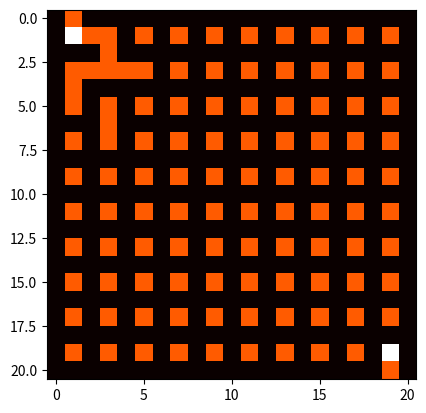

Write the Python code that produced this figure.
import time
import random
import matplotlib.pyplot as plt
import numpy as np

# Cell class to represent each cell in the maze
class Cell:
    def __init__(self):
        self.walls = {'N': True, 'S': True, 'E': True, 'W': True}
        self.visited = False
        self.entry_exit = False

    def remove_walls(self, next_i, next_j):
        if next_i == -1 and next_j == -1:
            self.walls['N'] = False
        elif next_i == 1 and next_j == 1:
            self.walls['S'] = False
        elif next_i == 0 and next_j == 1:
            self.walls['E'] = False
        elif next_i == 1 and next_j == 0:
            self.walls['W'] = False

    def set_as_entry_exit(self, type, num_rows, num_cols):
        self.entry_exit = type
        if type == "entry":
            self.walls['N'] = False
        elif type == "exit":
            self.walls['S'] = False

    def is_walls_between(self, other):
        return all(self.walls[k] == other.walls[k] for k in self.walls)

# Maze class to create and manipulate the maze
class Maze:
    def __init__(self, num_rows, num_cols):
        self.num_rows = num_rows
        self.num_cols = num_cols
        self.grid_size = num_rows * num_cols
        self.grid = [[Cell() for _ in range(num_cols)] for _ in range(num_rows)]
        self.entry_coor = (0, 0)
        self.exit_coor = (num_rows-1, num_cols-1)
        self.generation_path = []

    def find_neighbours(self, row, col):
        neighbours = []
        if row > 0: neighbours.append((row-1, col))
        if row < self.num_rows-1: neighbours.append((row+1, col))
        if col > 0: neighbours.append((row, col-1))
        if col < self.num_cols-1: neighbours.append((row, col+1))
        return neighbours

    def _validate_neighbours_generate(self, neighbours):
        valid_neighbours = []
        for (i, j) in neighbours:
            if not self.grid[i][j].visited:
                valid_neighbours.append((i, j))
        return valid_neighbours

def depth_first_recursive_backtracker(maze, start_coor):
    k_curr, l_curr = start_coor  # Where to start generating
    path = [(k_curr, l_curr)]  # To track path of solution
    maze.grid[k_curr][l_curr].visited = True  # Set initial cell to visited
    visit_counter = 1  # To count number of visited cells
    visited_cells = list()  # Stack of visited cells for backtracking

    print("\nGenerating the maze with depth-first search...")
    time_start = time.time()

    while visit_counter < maze.grid_size:  # While there are unvisited cells
        neighbour_indices = maze.find_neighbours(k_curr, l_curr)  # Find neighbour indices
        neighbour_indices = maze._validate_neighbours_generate(neighbour_indices)

        if neighbour_indices:  # If there are unvisited neighbour cells
            visited_cells.append((k_curr, l_curr))  # Add current cell to stack
            k_next, l_next = random.choice(neighbour_indices)  # Choose random neighbour
            maze.grid[k_curr][l_curr].remove_walls(k_next, l_next)  # Remove walls between neighbours
            maze.grid[k_next][l_next].remove_walls(k_curr, l_curr)  # Remove walls between neighbours
            maze.grid[k_next][l_next].visited = True  # Move to that neighbour
            k_curr = k_next
            l_curr = l_next
            path.append((k_curr, l_curr))  # Add coordinates to part of generation path
            visit_counter += 1

        elif visited_cells:  # If there are no unvisited neighbour cells
            k_curr, l_curr = visited_cells.pop()  # Pop previous visited cell (backtracking)
            path.append((k_curr, l_curr))  # Add coordinates to part of generation path

    print("Number of moves performed: {}".format(len(path)))
    print("Execution time for algorithm: {:.4f}".format(time.time() - time_start))

    maze.grid[maze.entry_coor[0]][maze.entry_coor[1]].set_as_entry_exit("entry", maze.num_rows-1, maze.num_cols-1)
    maze.grid[maze.exit_coor[0]][maze.exit_coor[1]].set_as_entry_exit("exit", maze.num_rows-1, maze.num_cols-1)

    for i in range(maze.num_rows):
        for j in range(maze.num_cols):
            maze.grid[i][j].visited = False  # Set all cells to unvisited before returning grid

    maze.generation_path = path

def binary_tree(maze, start_coor):
    # store the current time
    time_start = time.time()

    # repeat the following for all rows
    for i in range(maze.num_rows):
        # check if we are in top row
        if i == maze.num_rows - 1:
            # remove the right wall for this, because we can't remove the top wall
            for j in range(maze.num_cols-1):
                maze.grid[i][j].remove_walls(i, j+1)
                maze.grid[i][j+1].remove_walls(i, j)
            break

        # repeat the following for all cells in rows
        for j in range(maze.num_cols):
            # check if we are in the last column
            if j == maze.num_cols - 1:
                # remove only the top wall for this cell
                maze.grid[i][j].remove_walls(i+1, j)
                maze.grid[i+1][j].remove_walls(i, j)
                continue

            # randomly choose between 0 and 1.
            # if we get 0, remove top wall; otherwise remove right wall
            remove_top = random.choice([True, False])

            # if we chose to remove top wall
            if remove_top:
                maze.grid[i][j].remove_walls(i+1, j)
                maze.grid[i+1][j].remove_walls(i, j)
            else:
                maze.grid[i][j].remove_walls(i, j+1)
                maze.grid[i][j+1].remove_walls(i, j)

    print("Number of moves performed: {}".format(maze.num_cols * maze.num_rows))
    print("Execution time for algorithm: {:.4f}".format(time.time() - time_start))

    # choose the entry and exit coordinates
    maze.grid[maze.entry_coor[0]][maze.entry_coor[1]].set_as_entry_exit("entry", maze.num_rows-1, maze.num_cols-1)
    maze.grid[maze.exit_coor[0]][maze.exit_coor[1]].set_as_entry_exit("exit", maze.num_rows-1, maze.num_cols-1)

    # create a path for animating the maze creation using a binary tree
    path = list()
    visit_counter = 0
    visited = list()
    k_curr, l_curr = (maze.num_rows-1, maze.num_cols-1)
    path.append((k_curr, l_curr))

    begin_time = time.time()

    while visit_counter < maze.grid_size:  # While there are unvisited cells
        possible_neighbours = list()

        try:
            if not maze.grid[k_curr-1][l_curr].visited and k_curr != 0:
                if not maze.grid[k_curr][l_curr].is_walls_between(maze.grid[k_curr-1][l_curr]):
                    possible_neighbours.append((k_curr-1, l_curr))
        except:
            pass

        try:
            if not maze.grid[k_curr][l_curr-1].visited and l_curr != 0:
                if not maze.grid[k_curr][l_curr].is_walls_between(maze.grid[k_curr][l_curr-1]):
                    possible_neighbours.append((k_curr, l_curr-1))
        except:
            pass

        if possible_neighbours:
            k_next, l_next = possible_neighbours[0]
            path.append(possible_neighbours[0])
            visited.append((k_curr, l_curr))
            maze.grid[k_next][l_next].visited = True
            visit_counter += 1
            k_curr, l_curr = k_next, l_next
        else:
            if visited:
                k_curr, l_curr = visited.pop()
                path.append((k_curr, l_curr))
            else:
                break

    for row in maze.grid:
        for cell in row:
            cell.visited = False

    print(f"Generating path for maze took {time.time() - begin_time}s.")
    maze.generation_path = path

def display_maze(maze):
    num_rows, num_cols = maze.num_rows, maze.num_cols
    grid = np.zeros((num_rows*2+1, num_cols*2+1))

    for i in range(num_rows):
        for j in range(num_cols):
            if not maze.grid[i][j].walls['N']:
                grid[i*2, j*2+1] = 1
            if not maze.grid[i][j].walls['S']:
                grid[i*2+2, j*2+1] = 1
            if not maze.grid[i][j].walls['E']:
                grid[i*2+1, j*2+2] = 1
            if not maze.grid[i][j].walls['W']:
                grid[i*2+1, j*2] = 1
            if maze.grid[i][j].entry_exit:
                grid[i*2+1, j*2+1] = 2
            else:
                grid[i*2+1, j*2+1] = 1

    plt.imshow(grid, cmap="hot")
    plt.show()

# Create and display a maze using Depth-First Search algorithm
maze = Maze(num_rows=10, num_cols=10)
depth_first_recursive_backtracker(maze, (0, 0))
display_maze(maze)

# Create and display a maze using Binary Tree algorithm
maze = Maze(num_rows=10, num_cols=10)
binary_tree(maze, (0, 0))
display_maze(maze)
